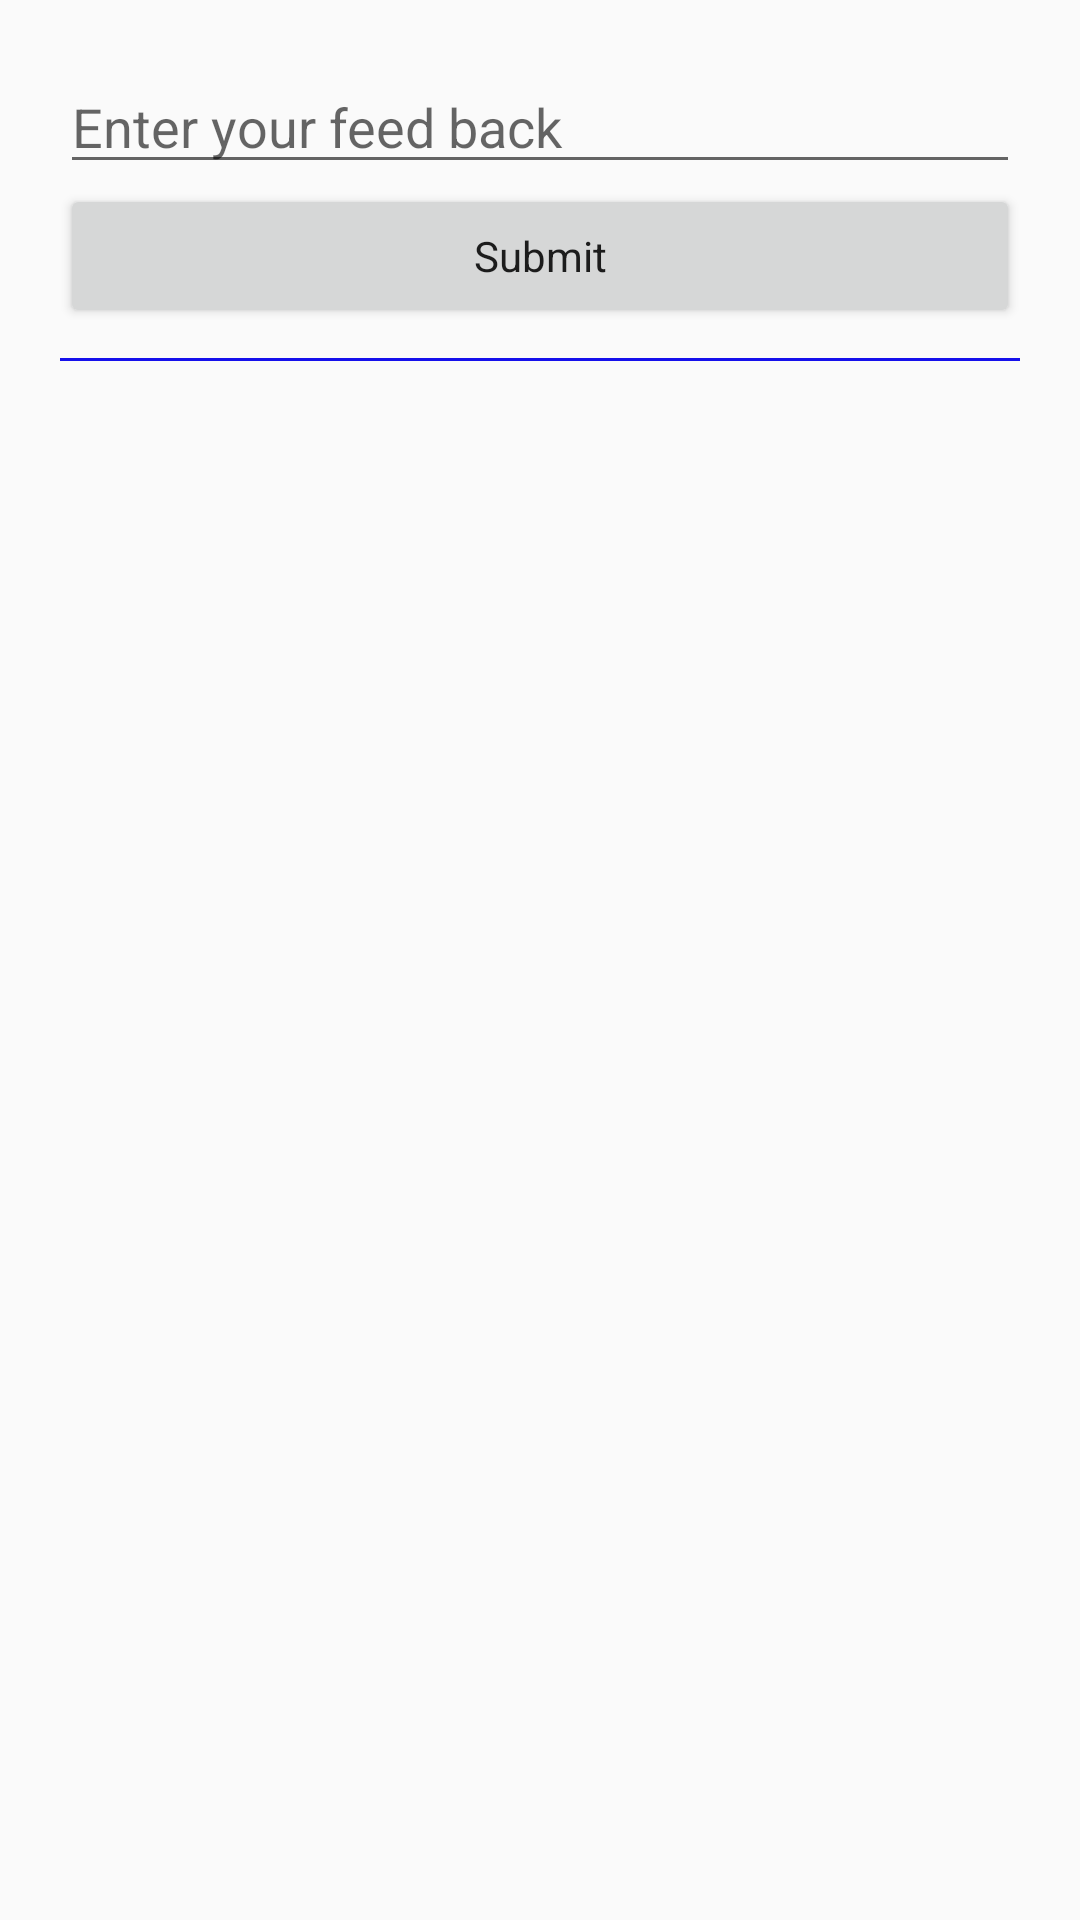

Android layout source for this screen:
<!-- AndroidManifest.xml: application theme AppTheme -->
<!-- res/layout/activity_feed_back.xml -->
<?xml version="1.0" encoding="utf-8"?>
<LinearLayout
    xmlns:android="http://schemas.android.com/apk/res/android"
    android:orientation="vertical"
    android:layout_width="match_parent"
    android:layout_height="match_parent"
    android:padding="20dp">

    <EditText
        android:id="@+id/etfeed"
        android:layout_width="match_parent"
        android:layout_height="wrap_content"
        android:hint="Enter your feed back"
        />
    <Button
        android:id="@+id/etsubmit"
        android:layout_width="match_parent"
        android:layout_height="wrap_content"
        android:text="Submit"
        android:textAppearance="@style/TextAppearance.AppCompat" />


    <View
        android:layout_marginTop="10dp"
        android:layout_width="match_parent"
        android:layout_height="1dp"
        android:layout_below="@+id/tvTitle"
        android:background="@color/primary"/>

    <android.support.v7.widget.RecyclerView
        android:id="@+id/rvchaaneList"
        android:layout_width="match_parent"
        android:layout_height="match_parent"
        android:layout_marginTop="20dp"/>

</LinearLayout>
<!-- resources referenced by this layout -->
<resources>
  <color name="primary">#1510eb</color>
  <style name="AppTheme" parent="Theme.AppCompat.Light.DarkActionBar">
          
          <item name="colorPrimary">@color/colorPrimary</item>
          <item name="colorPrimaryDark">@color/colorPrimaryDark</item>
          <item name="colorAccent">@color/colorAccent</item>
          <item name="android:windowActionBar">false</item>
          <item name="windowNoTitle">true</item>
      </style>
  <color name="colorPrimary">#1510eb</color>
  <color name="colorPrimaryDark">#1510eb</color>
  <color name="colorAccent">#FF4081</color>
</resources>
